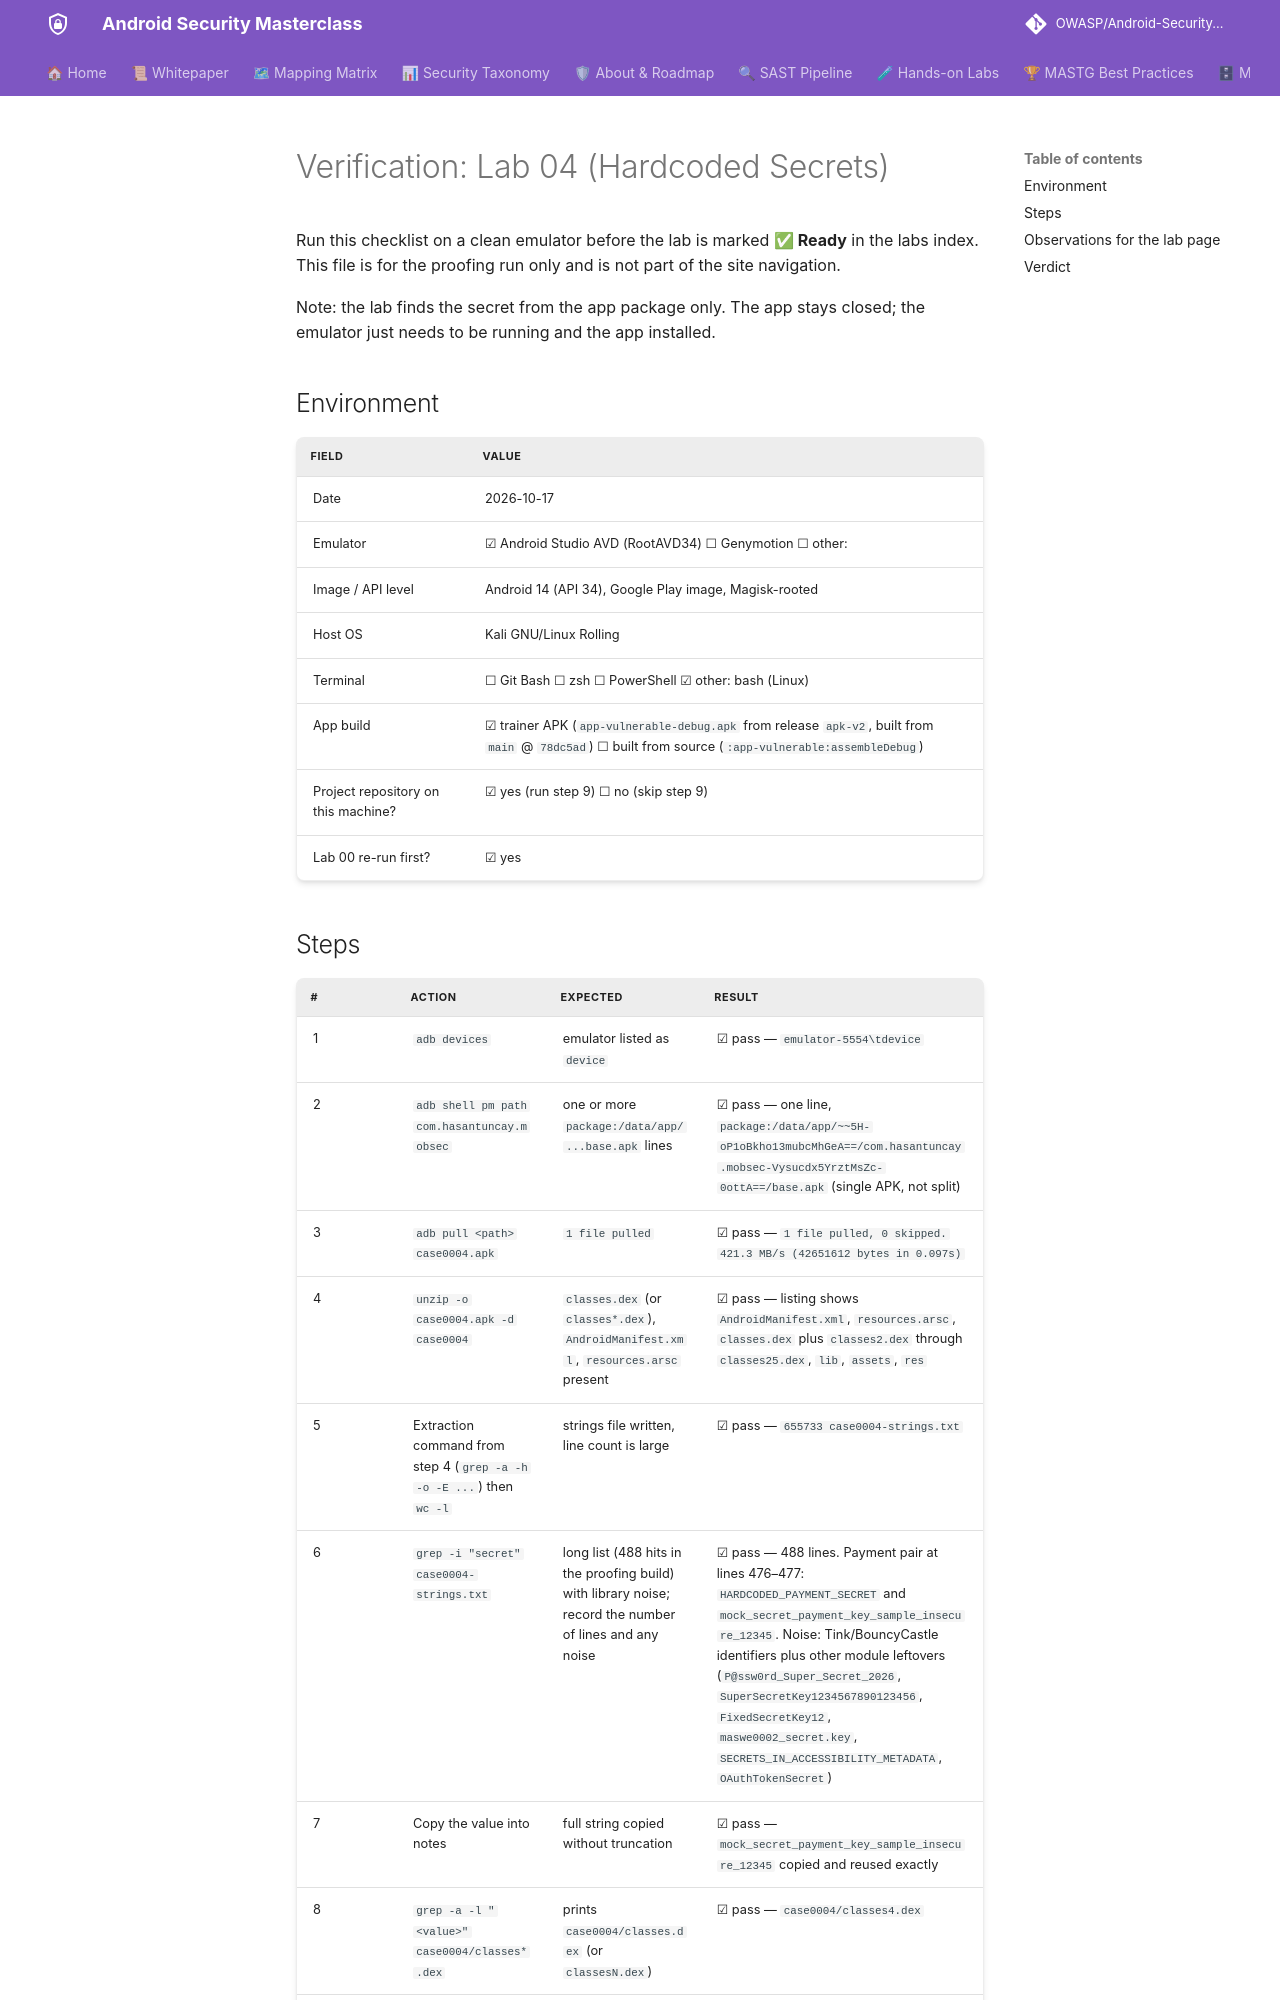

repository: azharfatrr/Android-Security-Masterclass · page: labs/verification/lab-04/index.html · generator: mkdocs

# Verification: Lab 04 (Hardcoded Secrets)

Run this checklist on a clean emulator before the lab is marked **✅ Ready** in the labs index. This file is for the proofing run only and is not part of the site navigation.

Note: the lab finds the secret from the app package only. The app stays closed; the emulator just needs to be running and the app installed.

## Environment

| Field | Value |
|---|---|
| Date | 2026-10-17 |
| Emulator | ☑ Android Studio AVD (RootAVD34) ☐ Genymotion ☐ other: |
| Image / API level | Android 14 (API 34), Google Play image, Magisk-rooted |
| Host OS | Kali GNU/Linux Rolling |
| Terminal | ☐ Git Bash ☐ zsh ☐ PowerShell ☑ other: bash (Linux) |
| App build | ☑ trainer APK (`app-vulnerable-debug.apk` from release `apk-v2`, built from `main` @ `78dc5ad`) ☐ built from source (`:app-vulnerable:assembleDebug`) |
| Project repository on this machine? | ☑ yes (run step 9) ☐ no (skip step 9) |
| Lab 00 re-run first? | ☑ yes |
